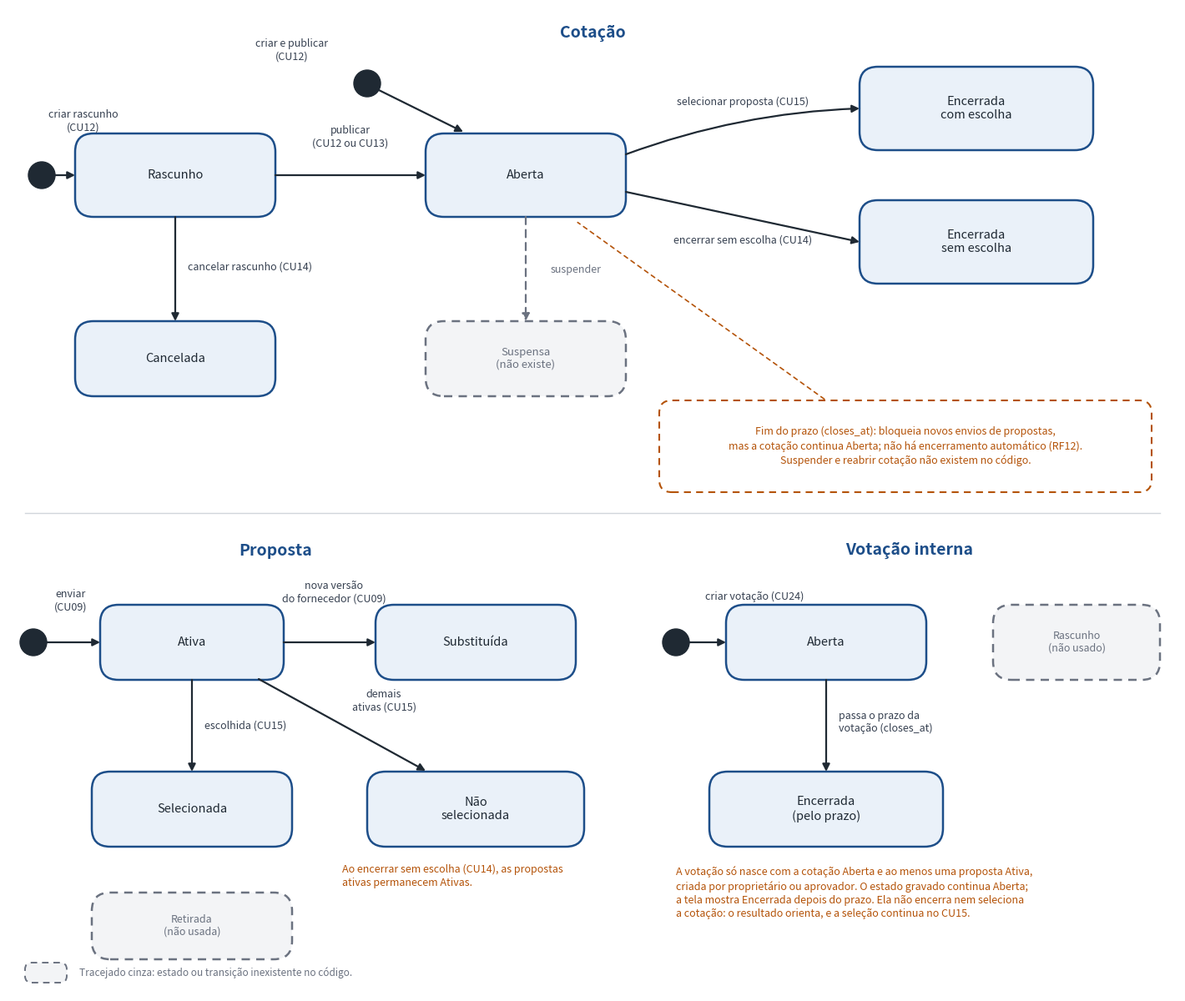

The script that saved this image:
"""Gera CasosDeUso/EstadosCotacao.png (Figura 5 da monografia).

Fonte dos estados e das transições: código do BidXchange, revisão 1aa8783
(bidxchange/models/quotes.py, services/quotes.py e services/proposals.py).
Uso: python gerar_estados_cotacao.py (requer matplotlib).
"""
import matplotlib
matplotlib.use('Agg')
import matplotlib.pyplot as plt
from matplotlib.patches import FancyBboxPatch, FancyArrowPatch, Circle

BLUE = '#1D4E89'; FILL = '#EAF1F9'; INK = '#1F2933'; GRAY = '#6B7280'; AMBER = '#B45309'
W, H = 140, 118
fig = plt.figure(figsize=(14, 11.8), dpi=100)
ax = fig.add_axes([0, 0, 1, 1])
ax.set_xlim(0, W); ax.set_ylim(0, H); ax.axis('off')

def box(cx, cy, w, h, text, dashed=False, size=10.5):
    ec = GRAY if dashed else BLUE
    ax.add_patch(FancyBboxPatch((cx - w / 2, cy - h / 2), w, h, boxstyle='round,pad=0,rounding_size=2.2',
                                fc='#F3F4F6' if dashed else FILL, ec=ec, lw=1.8, ls=(0, (4, 3)) if dashed else '-'))
    ax.text(cx, cy, text, ha='center', va='center', fontsize=size, color=GRAY if dashed else INK,
            style='italic' if dashed else 'normal')
    return (cx, cy, w, h)

def edge(b, side):
    cx, cy, w, h = b
    return {'l': (cx - w / 2, cy), 'r': (cx + w / 2, cy), 't': (cx, cy + h / 2), 'b': (cx, cy - h / 2)}[side]

def arrow(p1, p2, label=None, lp=None, dashed=False, rad=0.0, ha='center', color=None, size=9):
    c = color or (GRAY if dashed else INK)
    ax.add_patch(FancyArrowPatch(p1, p2, arrowstyle='-|>', mutation_scale=13, lw=1.6, color=c,
                                 ls=(0, (4, 3)) if dashed else '-', connectionstyle=f'arc3,rad={rad}',
                                 shrinkA=0, shrinkB=0))
    if label:
        x, y = lp
        ax.text(x, y, label, ha=ha, va='center', fontsize=size, color=GRAY if dashed else '#374151',
                linespacing=1.25)

def start(x, y):
    ax.add_patch(Circle((x, y), 1.6, fc=INK, ec=INK))
    return (x + 1.6, y)

def title(x, y, t):
    ax.text(x, y, t, ha='center', va='center', fontsize=14, color=BLUE, fontweight='bold')

# ---------------- Cotação
title(70, 115, 'Cotação')
asc = box(62, 98, 24, 10, 'Aberta')
ras = box(20, 98, 24, 10, 'Rascunho')
cesc = box(116, 106, 28, 10, 'Encerrada\ncom escolha')
sesc = box(116, 90, 28, 10, 'Encerrada\nsem escolha')
can = box(20, 76, 24, 9, 'Cancelada')
susp = box(62, 76, 24, 9, 'Suspensa\n(não existe)', dashed=True, size=9.5)

s1 = start(4, 98); arrow(s1, edge(ras, 'l'), 'criar rascunho\n(CU12)', (9, 104.5))
ax.add_patch(Circle((43, 109), 1.6, fc=INK, ec=INK))
arrow((44.4, 108.2), (54.5, 103.2), None)
ax.text(34, 113, 'criar e publicar\n(CU12)', ha='center', va='center', fontsize=9, color='#374151', linespacing=1.25)

arrow(edge(ras, 'r'), edge(asc, 'l'), 'publicar\n(CU12 ou CU13)', (41, 102.6))
arrow(edge(ras, 'b'), edge(can, 't'), 'cancelar rascunho (CU14)', (21.5, 87), ha='left')
arrow((edge(asc, 'r')[0], 100.5), edge(cesc, 'l'), 'selecionar proposta (CU15)', (88, 106.8), rad=-0.08)
arrow((edge(asc, 'r')[0], 96), edge(sesc, 'l'), 'encerrar sem escolha (CU14)', (88, 90.2), rad=0.0)

arrow(edge(asc, 'b'), edge(susp, 't'), 'suspender', (65, 86.7), dashed=True, ha='left')
arrow((edge(susp, 'l')[0], 74), (edge(can, 'r')[0] + 0.2, 74), None, dashed=True) if False else None

# prazo
ax.add_patch(FancyBboxPatch((78, 60), 59, 11, boxstyle='round,pad=0,rounding_size=1.5', fc='white', ec=AMBER, lw=1.5, ls=(0, (4, 3))))
ax.text(107.5, 65.5, 'Fim do prazo (closes_at): bloqueia novos envios de propostas,\nmas a cotação continua Aberta; não há encerramento automático (RF12).\nSuspender e reabrir cotação não existem no código.',
        ha='center', va='center', fontsize=9, color=AMBER, linespacing=1.35)
ax.add_patch(FancyArrowPatch((98, 71), (68, 92.5), arrowstyle='-', lw=1.2, color=AMBER, ls=(0, (3, 3)), connectionstyle='arc3,rad=0.0'))

# legenda
ax.add_patch(FancyBboxPatch((2, 58), 128, 0.01, boxstyle='square,pad=0', fc='none', ec='none'))
ax.plot([2, 138], [57.5, 57.5], color='#D1D5DB', lw=1)

# ---------------- Proposta
title(32, 53, 'Proposta')
ati = box(22, 42, 22, 9, 'Ativa')
sub = box(56, 42, 24, 9, 'Substituída')
sel = box(22, 22, 24, 9, 'Selecionada')
nsel = box(56, 22, 26, 9, 'Não\nselecionada')
ret = box(22, 8, 24, 8, 'Retirada\n(não usada)', dashed=True, size=9)
s3 = start(3, 42); arrow(s3, edge(ati, 'l'), 'enviar\n(CU09)', (7.5, 47))
arrow(edge(ati, 'r'), edge(sub, 'l'), 'nova versão\ndo fornecedor (CU09)', (39, 48))
arrow(edge(ati, 'b'), edge(sel, 't'), 'escolhida (CU15)', (23.5, 32), ha='left')
arrow((edge(ati, 'r')[0] - 3, 37.6), (50, 26.6), 'demais\nativas (CU15)', (45, 35), rad=0.0)
ax.text(40, 14, 'Ao encerrar sem escolha (CU14), as propostas\nativas permanecem Ativas.', ha='left', va='center', fontsize=9, color=AMBER, linespacing=1.3)

# ---------------- Votação
title(108, 53, 'Votação interna')
vab = box(98, 42, 24, 9, 'Aberta')
vfe = box(98, 22, 28, 9, 'Encerrada\n(pelo prazo)')
vras = box(128, 42, 20, 9, 'Rascunho\n(não usado)', dashed=True, size=9)
s4 = start(80, 42); arrow(s4, edge(vab, 'l'), None)
ax.text(83.5, 47.5, 'criar votação (CU24)', ha='left', va='center', fontsize=9, color='#374151')
ax.text(83.5, 52.2 - 0.2, '', fontsize=9)
arrow(edge(vab, 'b'), edge(vfe, 't'), 'passa o prazo da\nvotação (closes_at)', (99.5, 32.4), ha='left')
ax.text(80, 12, 'A votação só nasce com a cotação Aberta e ao menos uma proposta Ativa,\ncriada por proprietário ou aprovador. O estado gravado continua Aberta;\na tela mostra Encerrada depois do prazo. Ela não encerra nem seleciona\na cotação: o resultado orienta, e a seleção continua no CU15.',
        ha='left', va='center', fontsize=9, color=AMBER, linespacing=1.3)

# legenda tracejado
ax.add_patch(FancyBboxPatch((2, 1.2), 5, 2.4, boxstyle='round,pad=0,rounding_size=0.8', fc='#F3F4F6', ec=GRAY, lw=1.4, ls=(0, (4, 3))))
ax.text(8.5, 2.4, 'Tracejado cinza: estado ou transição inexistente no código.', ha='left', va='center', fontsize=8.5, color=GRAY)

fig.savefig('EstadosCotacao.png', dpi=100, facecolor='white')
print('ok')
